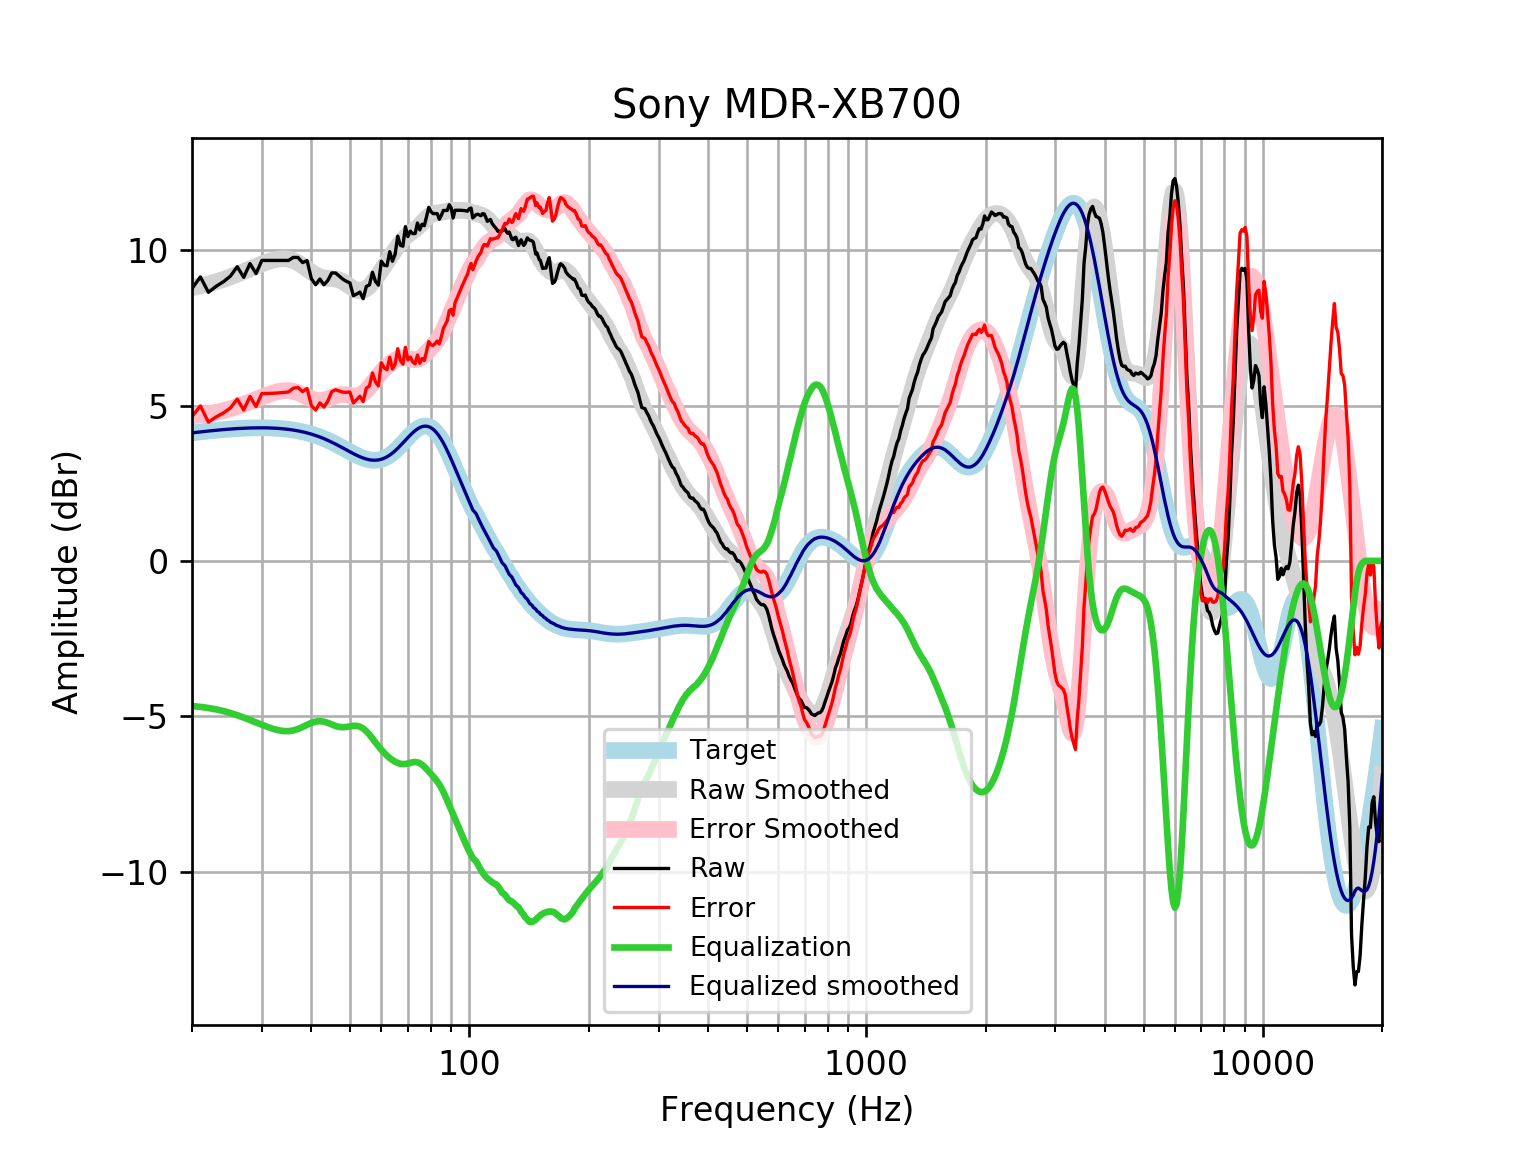

Values plotted in this chart, from the file beside it:
frequency, raw, error, smoothed, error_smoothed, equalization, equalized_raw, equalized_smoothed, target
20, 8.766, 4.646, 8.793, 4.672, -4.672, 4.094, 4.121, 4.121
21, 9.142, 4.99, 8.853, 4.7, -4.7, 4.441, 4.152, 4.152
22, 8.646, 4.465, 8.917, 4.737, -4.737, 3.909, 4.18, 4.18
23, 8.838, 4.633, 8.986, 4.781, -4.781, 4.057, 4.205, 4.205
24, 8.987, 4.761, 9.061, 4.834, -4.834, 4.153, 4.227, 4.227
25, 9.167, 4.923, 9.142, 4.897, -4.897, 4.27, 4.245, 4.245
26, 9.47, 5.211, 9.227, 4.968, -4.968, 4.503, 4.259, 4.259
27, 9.128, 4.858, 9.314, 5.044, -5.044, 4.085, 4.271, 4.271
28, 9.571, 5.292, 9.401, 5.122, -5.122, 4.448, 4.279, 4.278
29, 9.25, 4.967, 9.484, 5.201, -5.201, 4.049, 4.283, 4.283
30, 9.671, 5.388, 9.56, 5.276, -5.276, 4.395, 4.284, 4.284
31, 9.671, 5.39, 9.627, 5.345, -5.345, 4.326, 4.281, 4.281
32, 9.671, 5.397, 9.68, 5.405, -5.405, 4.266, 4.275, 4.275
33, 9.671, 5.406, 9.716, 5.451, -5.451, 4.22, 4.265, 4.265
34, 9.671, 5.42, 9.729, 5.478, -5.478, 4.193, 4.251, 4.251
35, 9.671, 5.438, 9.715, 5.481, -5.481, 4.19, 4.233, 4.233
36, 9.77, 5.558, 9.67, 5.459, -5.459, 4.311, 4.211, 4.211
37, 9.767, 5.582, 9.596, 5.412, -5.412, 4.355, 4.185, 4.185
38, 9.601, 5.447, 9.501, 5.347, -5.347, 4.254, 4.154, 4.155
39, 9.667, 5.548, 9.395, 5.277, -5.277, 4.391, 4.119, 4.12
40, 9.076, 4.996, 9.293, 5.214, -5.214, 3.862, 4.079, 4.08
41, 8.89, 4.853, 9.208, 5.172, -5.172, 3.717, 4.035, 4.037
42, 9.075, 5.086, 9.146, 5.159, -5.159, 3.916, 3.987, 3.989
43, 8.887, 4.95, 9.111, 5.176, -5.176, 3.711, 3.935, 3.937
44, 9.028, 5.147, 9.095, 5.215, -5.215, 3.813, 3.88, 3.881
45, 9.269, 5.446, 9.087, 5.266, -5.266, 4.003, 3.821, 3.823
46, 9.269, 5.507, 9.073, 5.313, -5.313, 3.956, 3.76, 3.762
47, 9.169, 5.469, 9.042, 5.344, -5.344, 3.824, 3.698, 3.7
48, 9.068, 5.432, 8.99, 5.355, -5.355, 3.713, 3.635, 3.636
49, 8.999, 5.426, 8.919, 5.346, -5.346, 3.653, 3.572, 3.574
50, 8.949, 5.437, 8.839, 5.327, -5.327, 3.622, 3.512, 3.512
51, 8.535, 5.081, 8.765, 5.311, -5.311, 3.225, 3.454, 3.454
52, 8.591, 5.191, 8.711, 5.311, -5.311, 3.28, 3.4, 3.4
53, 8.651, 5.299, 8.69, 5.338, -5.338, 3.313, 3.352, 3.351
54, 8.44, 5.13, 8.707, 5.396, -5.396, 3.044, 3.311, 3.31
55, 8.836, 5.559, 8.762, 5.483, -5.483, 3.353, 3.279, 3.276
56, 8.883, 5.63, 8.848, 5.593, -5.593, 3.289, 3.255, 3.253
57, 9.289, 6.05, 8.959, 5.717, -5.717, 3.573, 3.242, 3.239
58, 8.996, 5.759, 9.084, 5.844, -5.844, 3.152, 3.24, 3.237
59, 8.879, 5.633, 9.216, 5.966, -5.966, 2.913, 3.25, 3.246
60, 9.646, 6.378, 9.351, 6.079, -6.079, 3.567, 3.272, 3.268
61, 9.517, 6.216, 9.486, 6.18, -6.18, 3.337, 3.305, 3.301
62, 9.5, 6.153, 9.619, 6.269, -6.269, 3.231, 3.35, 3.346
63, 9.955, 6.553, 9.752, 6.346, -6.346, 3.609, 3.406, 3.402
64, 9.646, 6.178, 9.883, 6.412, -6.412, 3.234, 3.471, 3.468
65, 9.871, 6.329, 10.01, 6.465, -6.465, 3.405, 3.545, 3.542
66, 10.45, 6.831, 10.13, 6.506, -6.506, 3.947, 3.625, 3.622
67, 10.16, 6.453, 10.24, 6.531, -6.531, 3.629, 3.709, 3.707
68, 10.13, 6.335, 10.34, 6.542, -6.542, 3.589, 3.796, 3.796
69, 10.76, 6.876, 10.42, 6.537, -6.537, 4.223, 3.884, 3.884
70, 10.44, 6.47, 10.49, 6.522, -6.522, 3.919, 3.97, 3.97
71, 10.61, 6.562, 10.55, 6.501, -6.501, 4.114, 4.051, 4.053
72, 10.54, 6.408, 10.61, 6.483, -6.483, 4.053, 4.126, 4.128
73, 10.54, 6.341, 10.67, 6.475, -6.475, 4.061, 4.192, 4.195
74, 10.88, 6.627, 10.73, 6.485, -6.485, 4.394, 4.248, 4.251
75, 10.66, 6.362, 10.81, 6.514, -6.514, 4.143, 4.291, 4.295
76, 10.84, 6.513, 10.88, 6.563, -6.563, 4.276, 4.321, 4.325
77, 10.79, 6.45, 10.96, 6.627, -6.627, 4.164, 4.336, 4.341
78, 11.08, 6.739, 11.04, 6.7, -6.7, 4.379, 4.336, 4.34
79, 11.38, 7.057, 11.1, 6.777, -6.777, 4.604, 4.32, 4.324
... 553 more rows
